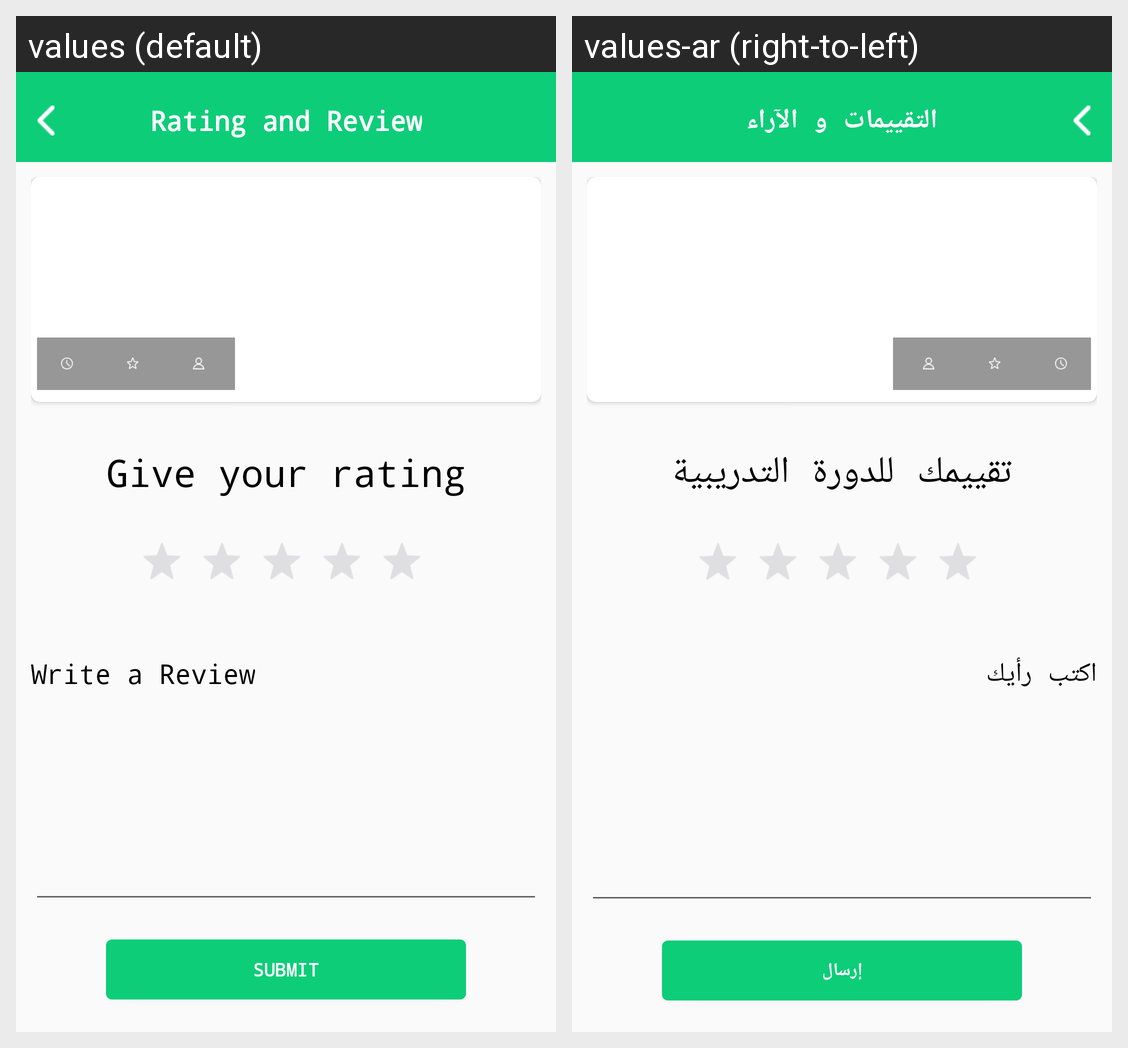

Locale-by-locale string values for the Android screen shown in this grid:
Android screen res/layout/activity_rate_review.xml rendered under 2 locales, left to right: values (default), values-ar (right-to-left). Device: Nexus 5 (rendered at 1080×1920; each locale shown at half size, 540×960, under a caption strip naming it); theme Notheme.NoActionBar.
Strings drawn on this screen, with the default value and each locale's value (text and hints the layout hard-codes, and strings that could not be matched under every locale, appear in the picture but are not listed):

ratingreview
  values: Rating and Review
  values-ar: التقييمات و الآراء

giveyourrating
  values: Give your rating
  values-ar: تقييمك للدورة التدريبية

writeareview
  values: Write a Review
  values-ar: اكتب رأيك

submit
  values: Submit
  values-ar: إرسال
